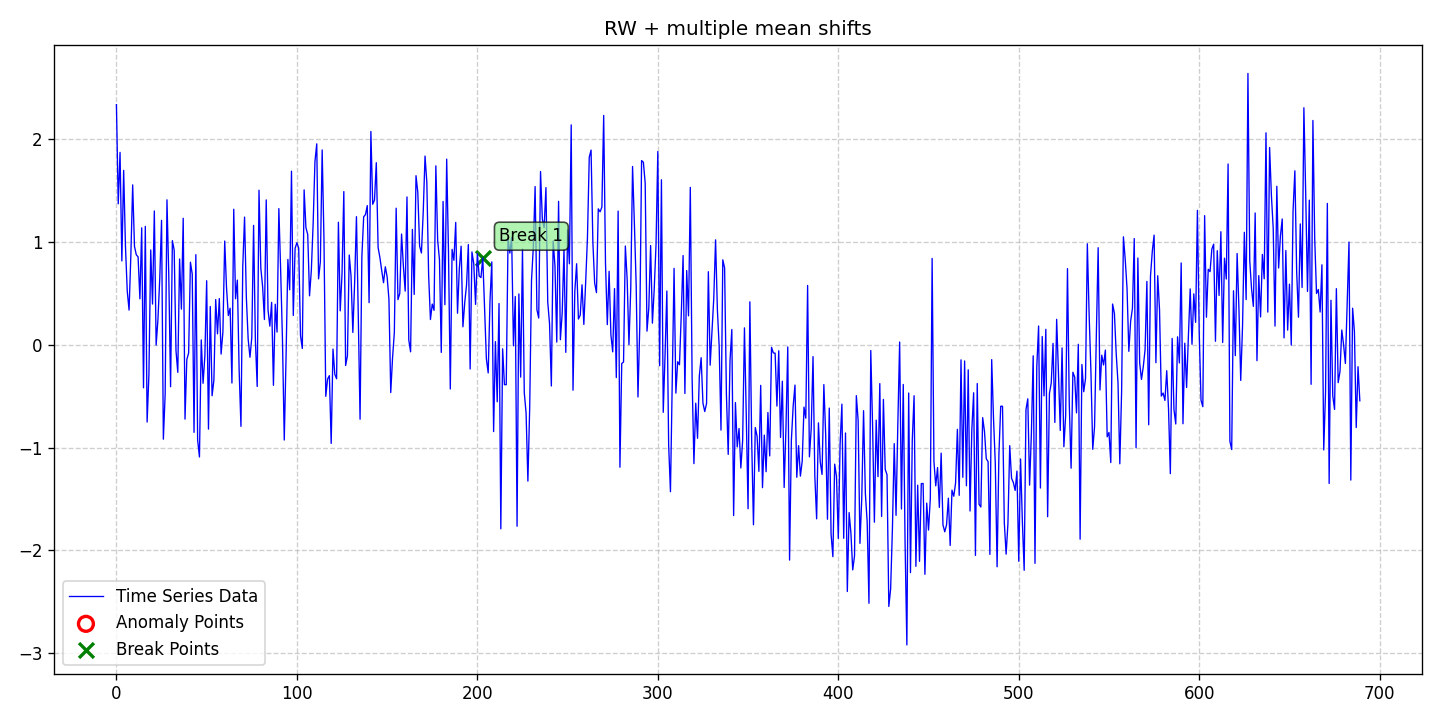

Values plotted in this chart, from the file beside it:
date, data, stationary, det_lin_up, det_lin_down, det_quad, det_cubic, det_exp, det_damped, stoc_trend, volatility, single_seas, multiple_seas, point_anom_single, point_anom_multi, collect_anom, context_anom, mean_shift, var_shift, trend_shift, point_anom_count, point_anom_location, point_anom_point, collect_anom_count
2020-01-01, 2.336, 0, 0, 0, 0, 0, 0, 0, 1, 0, 0, 0, 0, 0, 0, 0, 1, 0, 0, 0, none, , 0
2020-01-02, 1.372, 0, 0, 0, 0, 0, 0, 0, 1, 0, 0, 0, 0, 0, 0, 0, 1, 0, 0, 0, none, , 0
2020-01-03, 1.872, 0, 0, 0, 0, 0, 0, 0, 1, 0, 0, 0, 0, 0, 0, 0, 1, 0, 0, 0, none, , 0
2020-01-04, 0.8157, 0, 0, 0, 0, 0, 0, 0, 1, 0, 0, 0, 0, 0, 0, 0, 1, 0, 0, 0, none, , 0
2020-01-05, 1.697, 0, 0, 0, 0, 0, 0, 0, 1, 0, 0, 0, 0, 0, 0, 0, 1, 0, 0, 0, none, , 0
2020-01-06, 0.9582, 0, 0, 0, 0, 0, 0, 0, 1, 0, 0, 0, 0, 0, 0, 0, 1, 0, 0, 0, none, , 0
2020-01-07, 0.5198, 0, 0, 0, 0, 0, 0, 0, 1, 0, 0, 0, 0, 0, 0, 0, 1, 0, 0, 0, none, , 0
2020-01-08, 0.3376, 0, 0, 0, 0, 0, 0, 0, 1, 0, 0, 0, 0, 0, 0, 0, 1, 0, 0, 0, none, , 0
2020-01-09, 0.8777, 0, 0, 0, 0, 0, 0, 0, 1, 0, 0, 0, 0, 0, 0, 0, 1, 0, 0, 0, none, , 0
2020-01-10, 1.556, 0, 0, 0, 0, 0, 0, 0, 1, 0, 0, 0, 0, 0, 0, 0, 1, 0, 0, 0, none, , 0
2020-01-11, 0.957, 0, 0, 0, 0, 0, 0, 0, 1, 0, 0, 0, 0, 0, 0, 0, 1, 0, 0, 0, none, , 0
2020-01-12, 0.8758, 0, 0, 0, 0, 0, 0, 0, 1, 0, 0, 0, 0, 0, 0, 0, 1, 0, 0, 0, none, , 0
2020-01-13, 0.8551, 0, 0, 0, 0, 0, 0, 0, 1, 0, 0, 0, 0, 0, 0, 0, 1, 0, 0, 0, none, , 0
2020-01-14, 0.4468, 0, 0, 0, 0, 0, 0, 0, 1, 0, 0, 0, 0, 0, 0, 0, 1, 0, 0, 0, none, , 0
2020-01-15, 1.138, 0, 0, 0, 0, 0, 0, 0, 1, 0, 0, 0, 0, 0, 0, 0, 1, 0, 0, 0, none, , 0
2020-01-16, -0.4186, 0, 0, 0, 0, 0, 0, 0, 1, 0, 0, 0, 0, 0, 0, 0, 1, 0, 0, 0, none, , 0
2020-01-17, 1.152, 0, 0, 0, 0, 0, 0, 0, 1, 0, 0, 0, 0, 0, 0, 0, 1, 0, 0, 0, none, , 0
2020-01-18, -0.7519, 0, 0, 0, 0, 0, 0, 0, 1, 0, 0, 0, 0, 0, 0, 0, 1, 0, 0, 0, none, , 0
2020-01-19, -0.2867, 0, 0, 0, 0, 0, 0, 0, 1, 0, 0, 0, 0, 0, 0, 0, 1, 0, 0, 0, none, , 0
2020-01-20, 0.9227, 0, 0, 0, 0, 0, 0, 0, 1, 0, 0, 0, 0, 0, 0, 0, 1, 0, 0, 0, none, , 0
2020-01-21, 0.3963, 0, 0, 0, 0, 0, 0, 0, 1, 0, 0, 0, 0, 0, 0, 0, 1, 0, 0, 0, none, , 0
2020-01-22, 1.302, 0, 0, 0, 0, 0, 0, 0, 1, 0, 0, 0, 0, 0, 0, 0, 1, 0, 0, 0, none, , 0
2020-01-23, -0.002991, 0, 0, 0, 0, 0, 0, 0, 1, 0, 0, 0, 0, 0, 0, 0, 1, 0, 0, 0, none, , 0
2020-01-24, 0.2454, 0, 0, 0, 0, 0, 0, 0, 1, 0, 0, 0, 0, 0, 0, 0, 1, 0, 0, 0, none, , 0
2020-01-25, 0.6436, 0, 0, 0, 0, 0, 0, 0, 1, 0, 0, 0, 0, 0, 0, 0, 1, 0, 0, 0, none, , 0
2020-01-26, 1.211, 0, 0, 0, 0, 0, 0, 0, 1, 0, 0, 0, 0, 0, 0, 0, 1, 0, 0, 0, none, , 0
2020-01-27, -0.9187, 0, 0, 0, 0, 0, 0, 0, 1, 0, 0, 0, 0, 0, 0, 0, 1, 0, 0, 0, none, , 0
2020-01-28, -0.4813, 0, 0, 0, 0, 0, 0, 0, 1, 0, 0, 0, 0, 0, 0, 0, 1, 0, 0, 0, none, , 0
2020-01-29, 1.41, 0, 0, 0, 0, 0, 0, 0, 1, 0, 0, 0, 0, 0, 0, 0, 1, 0, 0, 0, none, , 0
2020-01-30, 0.6779, 0, 0, 0, 0, 0, 0, 0, 1, 0, 0, 0, 0, 0, 0, 0, 1, 0, 0, 0, none, , 0
2020-01-31, -0.4083, 0, 0, 0, 0, 0, 0, 0, 1, 0, 0, 0, 0, 0, 0, 0, 1, 0, 0, 0, none, , 0
2020-02-01, 1.013, 0, 0, 0, 0, 0, 0, 0, 1, 0, 0, 0, 0, 0, 0, 0, 1, 0, 0, 0, none, , 0
2020-02-02, 0.9207, 0, 0, 0, 0, 0, 0, 0, 1, 0, 0, 0, 0, 0, 0, 0, 1, 0, 0, 0, none, , 0
2020-02-03, -0.05702, 0, 0, 0, 0, 0, 0, 0, 1, 0, 0, 0, 0, 0, 0, 0, 1, 0, 0, 0, none, , 0
2020-02-04, -0.2683, 0, 0, 0, 0, 0, 0, 0, 1, 0, 0, 0, 0, 0, 0, 0, 1, 0, 0, 0, none, , 0
2020-02-05, 0.8347, 0, 0, 0, 0, 0, 0, 0, 1, 0, 0, 0, 0, 0, 0, 0, 1, 0, 0, 0, none, , 0
2020-02-06, 0.3468, 0, 0, 0, 0, 0, 0, 0, 1, 0, 0, 0, 0, 0, 0, 0, 1, 0, 0, 0, none, , 0
2020-02-07, 1.231, 0, 0, 0, 0, 0, 0, 0, 1, 0, 0, 0, 0, 0, 0, 0, 1, 0, 0, 0, none, , 0
2020-02-08, -0.7236, 0, 0, 0, 0, 0, 0, 0, 1, 0, 0, 0, 0, 0, 0, 0, 1, 0, 0, 0, none, , 0
2020-02-09, -0.1434, 0, 0, 0, 0, 0, 0, 0, 1, 0, 0, 0, 0, 0, 0, 0, 1, 0, 0, 0, none, , 0
2020-02-10, -0.08065, 0, 0, 0, 0, 0, 0, 0, 1, 0, 0, 0, 0, 0, 0, 0, 1, 0, 0, 0, none, , 0
2020-02-11, 0.8031, 0, 0, 0, 0, 0, 0, 0, 1, 0, 0, 0, 0, 0, 0, 0, 1, 0, 0, 0, none, , 0
2020-02-12, 0.6881, 0, 0, 0, 0, 0, 0, 0, 1, 0, 0, 0, 0, 0, 0, 0, 1, 0, 0, 0, none, , 0
2020-02-13, -0.8525, 0, 0, 0, 0, 0, 0, 0, 1, 0, 0, 0, 0, 0, 0, 0, 1, 0, 0, 0, none, , 0
2020-02-14, 0.8766, 0, 0, 0, 0, 0, 0, 0, 1, 0, 0, 0, 0, 0, 0, 0, 1, 0, 0, 0, none, , 0
2020-02-15, -0.9268, 0, 0, 0, 0, 0, 0, 0, 1, 0, 0, 0, 0, 0, 0, 0, 1, 0, 0, 0, none, , 0
2020-02-16, -1.092, 0, 0, 0, 0, 0, 0, 0, 1, 0, 0, 0, 0, 0, 0, 0, 1, 0, 0, 0, none, , 0
2020-02-17, 0.04742, 0, 0, 0, 0, 0, 0, 0, 1, 0, 0, 0, 0, 0, 0, 0, 1, 0, 0, 0, none, , 0
2020-02-18, -0.375, 0, 0, 0, 0, 0, 0, 0, 1, 0, 0, 0, 0, 0, 0, 0, 1, 0, 0, 0, none, , 0
2020-02-19, -0.1089, 0, 0, 0, 0, 0, 0, 0, 1, 0, 0, 0, 0, 0, 0, 0, 1, 0, 0, 0, none, , 0
2020-02-20, 0.6232, 0, 0, 0, 0, 0, 0, 0, 1, 0, 0, 0, 0, 0, 0, 0, 1, 0, 0, 0, none, , 0
2020-02-21, -0.8204, 0, 0, 0, 0, 0, 0, 0, 1, 0, 0, 0, 0, 0, 0, 0, 1, 0, 0, 0, none, , 0
2020-02-22, 0.3724, 0, 0, 0, 0, 0, 0, 0, 1, 0, 0, 0, 0, 0, 0, 0, 1, 0, 0, 0, none, , 0
2020-02-23, -0.4962, 0, 0, 0, 0, 0, 0, 0, 1, 0, 0, 0, 0, 0, 0, 0, 1, 0, 0, 0, none, , 0
2020-02-24, -0.3449, 0, 0, 0, 0, 0, 0, 0, 1, 0, 0, 0, 0, 0, 0, 0, 1, 0, 0, 0, none, , 0
2020-02-25, 0.4401, 0, 0, 0, 0, 0, 0, 0, 1, 0, 0, 0, 0, 0, 0, 0, 1, 0, 0, 0, none, , 0
2020-02-26, 0.1068, 0, 0, 0, 0, 0, 0, 0, 1, 0, 0, 0, 0, 0, 0, 0, 1, 0, 0, 0, none, , 0
2020-02-27, 0.4493, 0, 0, 0, 0, 0, 0, 0, 1, 0, 0, 0, 0, 0, 0, 0, 1, 0, 0, 0, none, , 0
2020-02-28, -0.09032, 0, 0, 0, 0, 0, 0, 0, 1, 0, 0, 0, 0, 0, 0, 0, 1, 0, 0, 0, none, , 0
2020-02-29, 0.1253, 0, 0, 0, 0, 0, 0, 0, 1, 0, 0, 0, 0, 0, 0, 0, 1, 0, 0, 0, none, , 0
... 630 more rows
